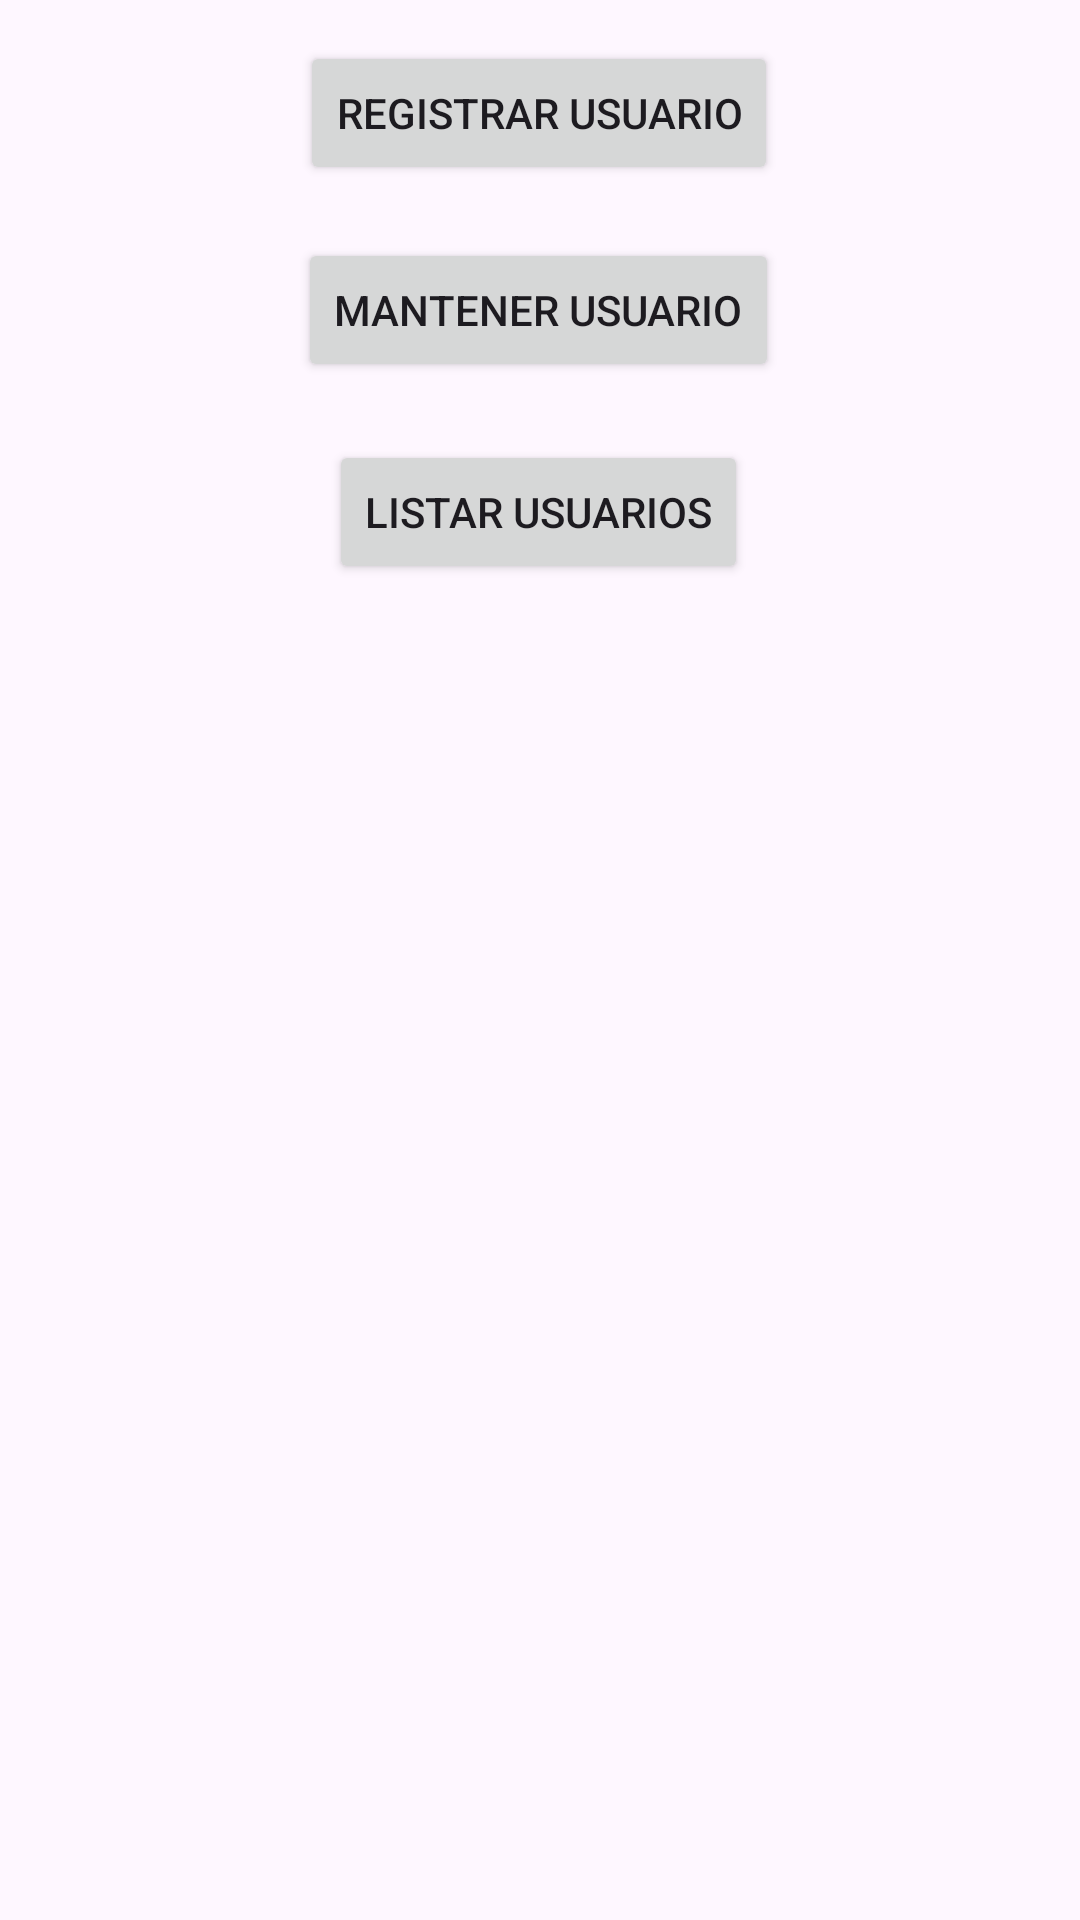

Reconstruct the res/layout file that produces this screen, plus the resources it refers to.
<!-- AndroidManifest.xml: application theme Theme.Semana12_SQLite -->
<!-- res/layout/activity_main.xml -->
<?xml version="1.0" encoding="utf-8"?>
<androidx.constraintlayout.widget.ConstraintLayout xmlns:android="http://schemas.android.com/apk/res/android"
    xmlns:app="http://schemas.android.com/apk/res-auto"
    xmlns:tools="http://schemas.android.com/tools"
    android:layout_width="match_parent"
    android:layout_height="match_parent"
    tools:context=".Vista.MainActivity">

    <Button
        android:id="@+id/btnRegister"
        android:layout_width="wrap_content"
        android:layout_height="wrap_content"
        android:text="Registrar Usuario"
        app:layout_constraintBottom_toBottomOf="parent"
        app:layout_constraintEnd_toEndOf="parent"
        app:layout_constraintHorizontal_bias="0.498"
        app:layout_constraintStart_toStartOf="parent"
        app:layout_constraintTop_toTopOf="parent"
        app:layout_constraintVertical_bias="0.023" />

    <Button
        android:id="@+id/btnMaintenance"
        android:layout_width="wrap_content"
        android:layout_height="wrap_content"
        android:text="Mantener Usuario"
        app:layout_constraintBottom_toBottomOf="parent"
        app:layout_constraintEnd_toEndOf="parent"
        app:layout_constraintHorizontal_bias="0.497"
        app:layout_constraintStart_toStartOf="parent"
        app:layout_constraintTop_toTopOf="parent"
        app:layout_constraintVertical_bias="0.134" />

    <Button
        android:id="@+id/btnListar"
        android:layout_width="wrap_content"
        android:layout_height="wrap_content"
        android:text="Listar Usuarios"
        app:layout_constraintBottom_toBottomOf="parent"
        app:layout_constraintEnd_toEndOf="parent"
        app:layout_constraintHorizontal_bias="0.498"
        app:layout_constraintStart_toStartOf="parent"
        app:layout_constraintTop_toTopOf="parent"
        app:layout_constraintVertical_bias="0.248" />
</androidx.constraintlayout.widget.ConstraintLayout>
<!-- resources referenced by this layout -->
<resources>
  <style name="Theme.Semana12_SQLite" parent="Base.Theme.Semana12_SQLite" />
  <style name="Base.Theme.Semana12_SQLite" parent="Theme.Material3.DayNight.NoActionBar">
          
          
      </style>
</resources>
